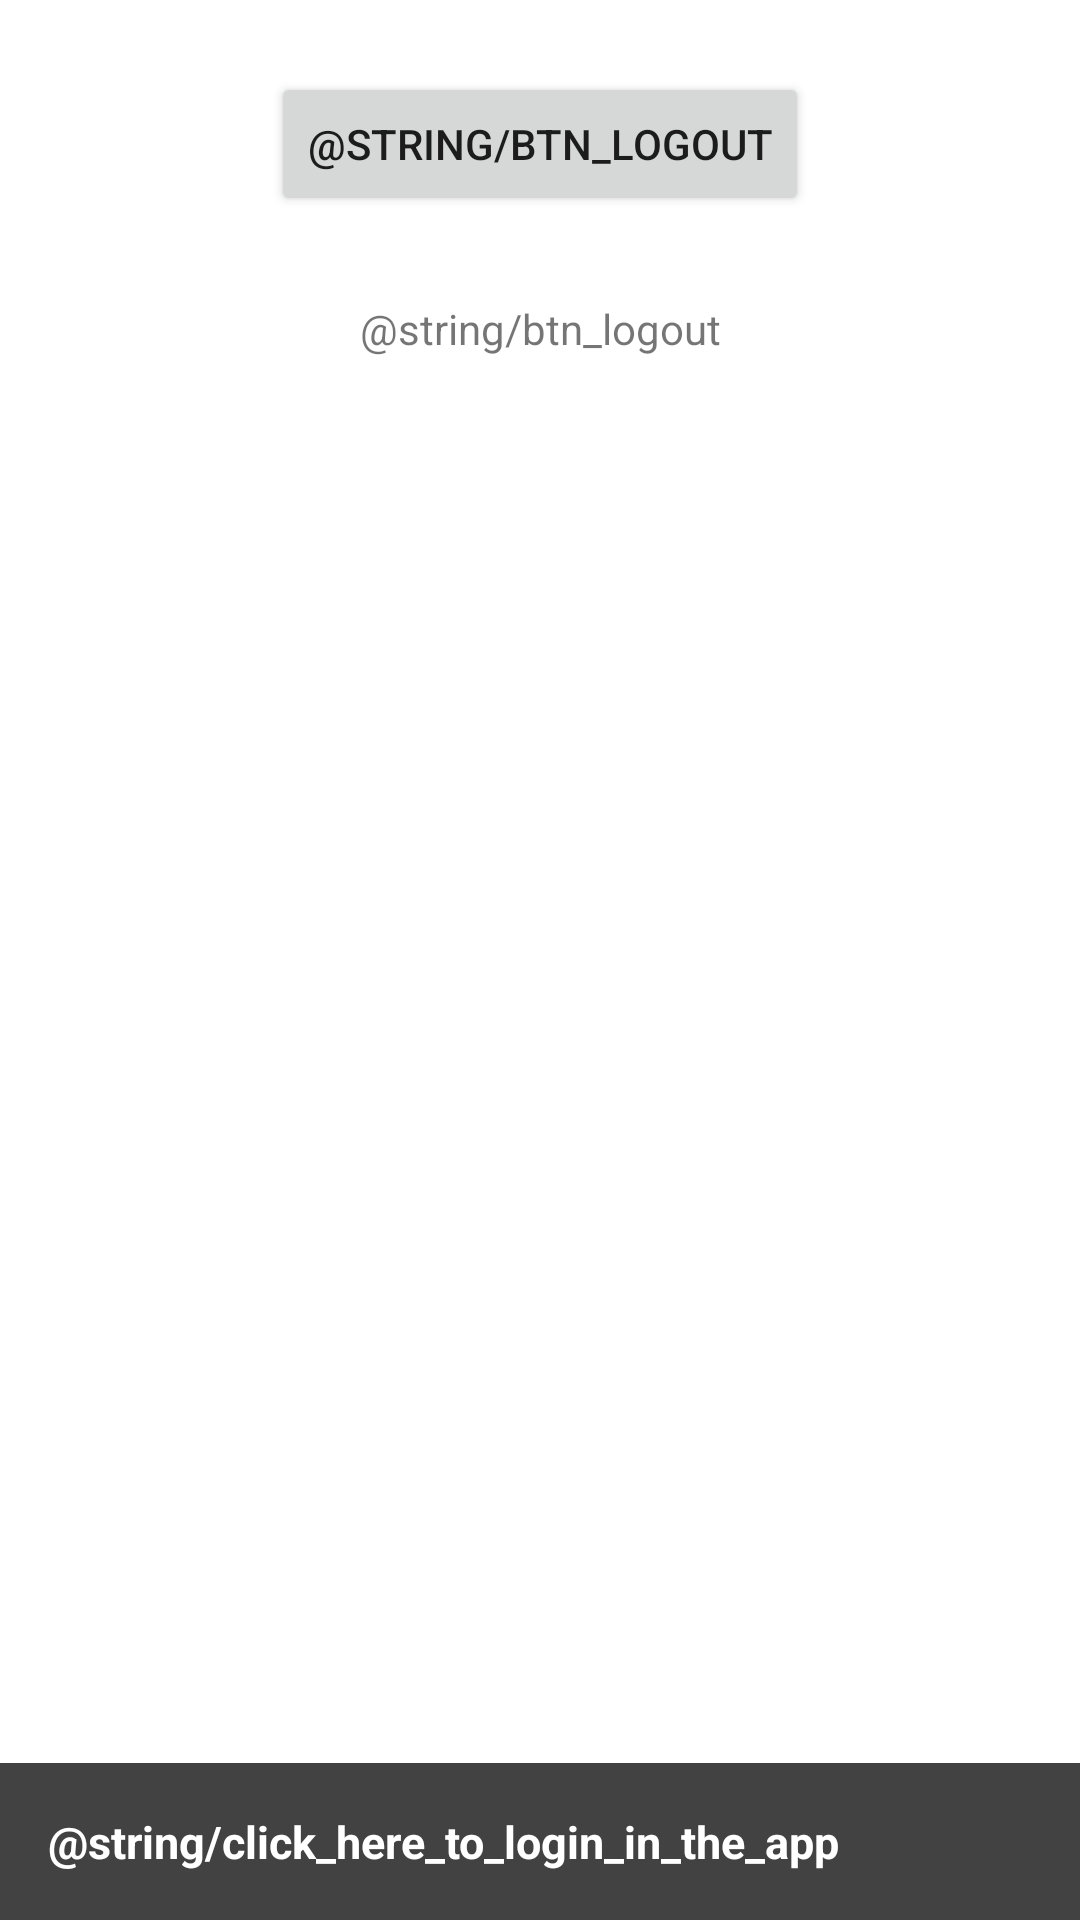

Android layout source for this screen:
<!-- AndroidManifest.xml: application theme Theme.MyShoppy -->
<!-- res/layout/fragment_account.xml -->
<?xml version="1.0" encoding="utf-8"?>
<androidx.constraintlayout.widget.ConstraintLayout xmlns:android="http://schemas.android.com/apk/res/android"
    xmlns:tools="http://schemas.android.com/tools"
    android:layout_width="match_parent"
    android:layout_height="match_parent"
    xmlns:app="http://schemas.android.com/apk/res-auto"
    tools:context=".ui.account.ShoppyAccountFragment">

    <TextView
        android:id="@+id/txtLoginText"
        android:layout_width="match_parent"
        android:layout_height="wrap_content"
        android:padding="16dp"
        android:text="@string/click_here_to_login_in_the_app"
        android:textSize="15sp"
        android:textStyle="bold"
        android:textColor="@color/white"
        android:background="@color/cardview_dark_background"
        app:layout_constraintStart_toStartOf="parent"
        app:layout_constraintEnd_toEndOf="parent"
        app:layout_constraintBottom_toBottomOf="parent"
        />
    <Button
        android:id="@+id/btnLogout"
        android:layout_width="wrap_content"
        android:layout_height="wrap_content"
        app:layout_constraintStart_toStartOf="parent"
        app:layout_constraintEnd_toEndOf="parent"
        app:layout_constraintTop_toTopOf="parent"
        android:layout_marginTop="24dp"
        android:text="@string/btn_logout" />
    <TextView
        android:id="@+id/textName"
        android:layout_width="wrap_content"
        android:layout_height="wrap_content"
        app:layout_constraintStart_toStartOf="parent"
        app:layout_constraintEnd_toEndOf="parent"
        app:layout_constraintTop_toTopOf="parent"
        android:layout_marginTop="100dp"
        android:text="@string/btn_logout" />

</androidx.constraintlayout.widget.ConstraintLayout>
<!-- resources referenced by this layout -->
<resources>
  <color name="white">#FFFFFFFF</color>
  <style name="Theme.MyShoppy" parent="Theme.MaterialComponents.DayNight.DarkActionBar">
          
          <item name="colorPrimary">@color/purple_500</item>
          <item name="colorPrimaryVariant">@color/purple_700</item>
          <item name="colorOnPrimary">@color/white</item>
          
          <item name="colorSecondary">@color/teal_200</item>
          <item name="colorSecondaryVariant">@color/teal_700</item>
          <item name="colorOnSecondary">@color/black</item>
          
          <item name="android:statusBarColor" tools:targetApi="l">?attr/colorPrimaryVariant</item>
          
      </style>
  <color name="purple_500">#FF6200EE</color>
  <color name="purple_700">#FF3700B3</color>
  <color name="teal_200">#FF03DAC5</color>
  <color name="teal_700">#FF018786</color>
  <color name="black">#FF000000</color>
</resources>
